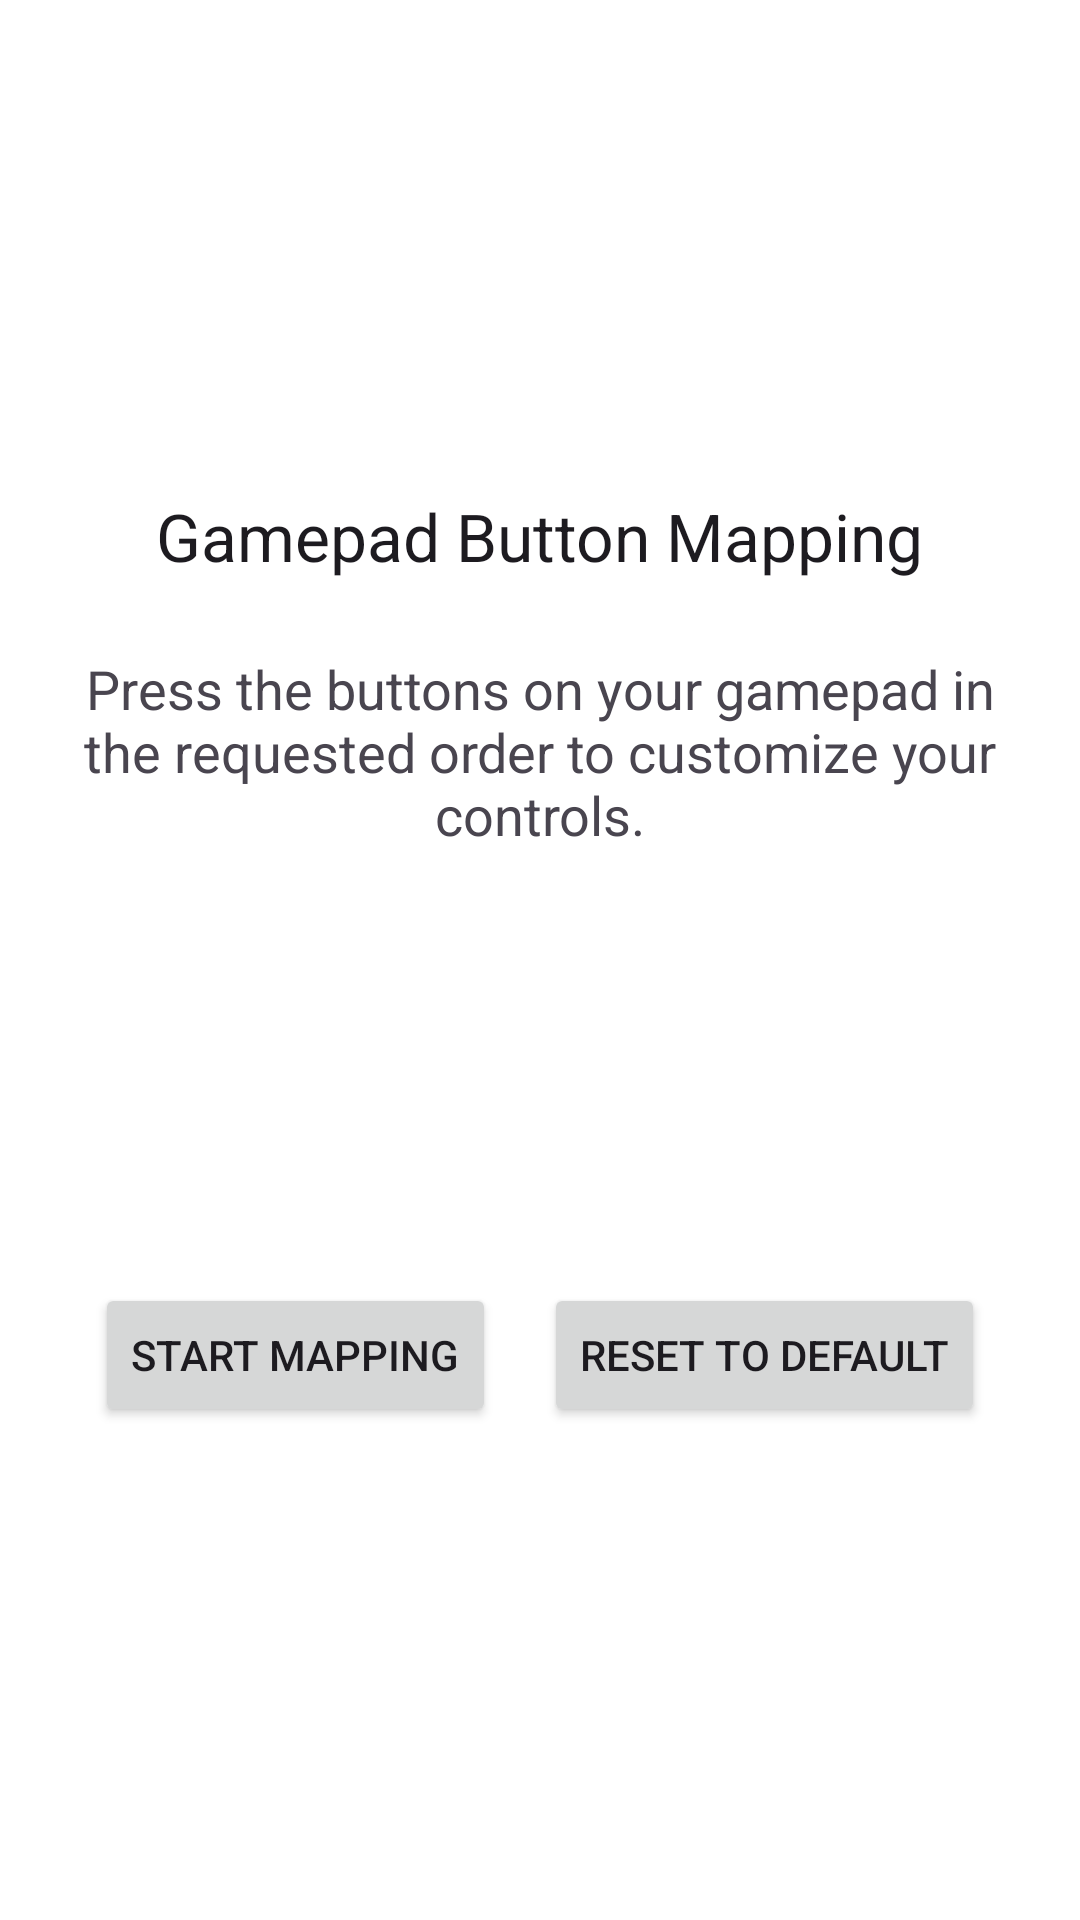

The Android layout XML behind this screen, and the referenced resources:
<!-- AndroidManifest.xml: application theme AppTheme -->
<!-- res/layout/fragment_gamepad_mapper.xml -->
<?xml version="1.0" encoding="utf-8"?>
<LinearLayout xmlns:android="http://schemas.android.com/apk/res/android"
    android:layout_width="match_parent"
    android:layout_height="match_parent"
    android:orientation="vertical"
    android:padding="16dp"
    android:gravity="center">

    <TextView
        android:layout_width="wrap_content"
        android:layout_height="wrap_content"
        android:text="@string/gamepad_mapper_title"
        android:textAppearance="?android:attr/textAppearanceLarge"
        android:layout_marginBottom="24dp" />

    <TextView
        android:layout_width="wrap_content"
        android:layout_height="wrap_content"
        android:text="@string/gamepad_mapper_description"
        android:textAppearance="?android:attr/textAppearanceMedium"
        android:layout_marginBottom="32dp"
        android:gravity="center" />

    <TextView
        android:id="@+id/gamepad_mapper_step_label"
        android:layout_width="wrap_content"
        android:layout_height="wrap_content"
        android:textAppearance="?android:attr/textAppearanceLarge"
        android:layout_marginBottom="32dp"
        android:minHeight="48dp"
        android:gravity="center" />

    <LinearLayout
        android:layout_width="wrap_content"
        android:layout_height="wrap_content"
        android:orientation="horizontal"
        android:layout_marginTop="32dp">

        <Button
            android:id="@+id/gamepad_mapper_start_button"
            android:layout_width="wrap_content"
            android:layout_height="wrap_content"
            android:text="@string/gamepad_mapper_start"
            android:layout_marginEnd="16dp" />

        <Button
            android:id="@+id/gamepad_mapper_reset_button"
            android:layout_width="wrap_content"
            android:layout_height="wrap_content"
            android:text="@string/gamepad_mapper_reset" />

    </LinearLayout>

</LinearLayout>
<!-- resources referenced by this layout -->
<resources>
  <string name="gamepad_mapper_description">Press the buttons on your gamepad in the requested order to customize your controls.</string>
  <string name="gamepad_mapper_reset">Reset to Default</string>
  <string name="gamepad_mapper_start">Start Mapping</string>
  <string name="gamepad_mapper_title">Gamepad Button Mapping</string>
</resources>
